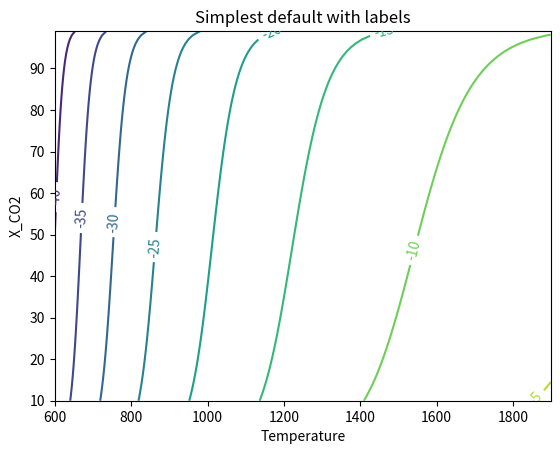

Recreate this plot in Python.
import math
import numpy as np
import matplotlib.pyplot as plt

def main():
	
	x = np.arange(600,1900,1)
	y = np.arange(10,100,1)
	X,Y = np.meshgrid(x,y)
	Z = np.exp(20.52-(67572.77/X))*(np.power(((100.0/Y)-1), 2))
	A = np.log10(Z)
	

	plt.figure()
	CS = plt.contour(X, Y, A)
	plt.clabel(CS, inline=1, fontsize=10)
	plt.title('Simplest default with labels')
	plt.ylabel('X_CO2')
	plt.xlabel('Temperature')
	plt.show()

			
if __name__ == "__main__":
    main()